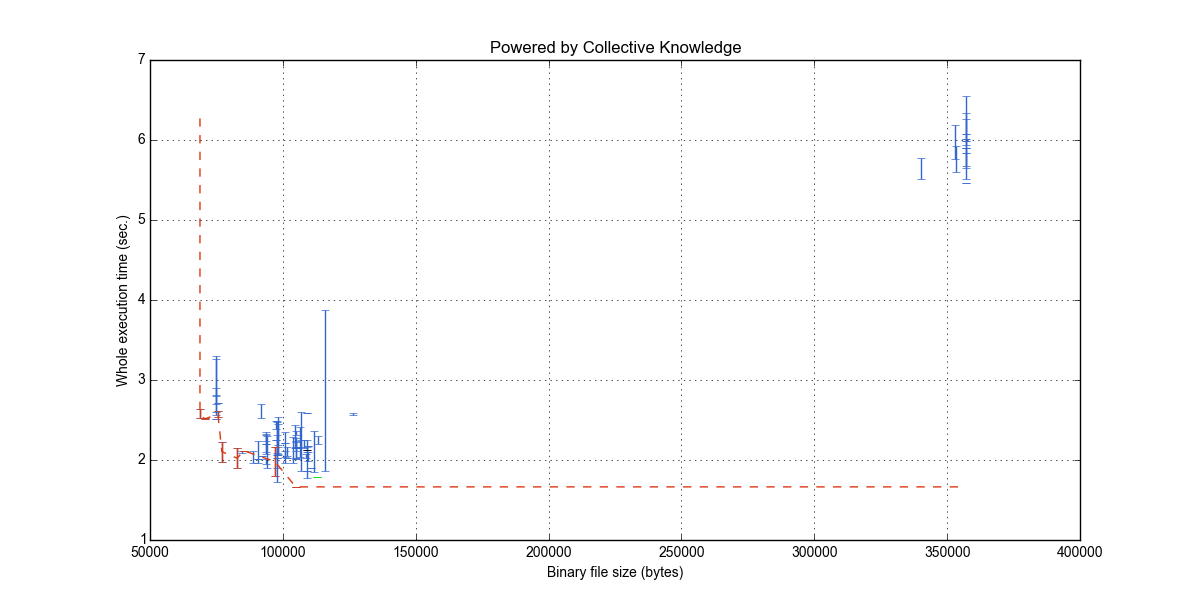

The table this chart was drawn from, first rows:
##characteristics#compile#binary_size#mi…; ##characteristics#run#execution_time_ker…; ##characteristics#run#execution_time_ker…
109324; 2.17; 0.0
104983; 2.137; 0.02248
104754; 2.294; 0.146
357080; 5.773; 0.126
97433; 2.253; 0.0
97984; 2.113; 0.05459
97888; 2.065; 0.0
115882; 2.87; 1.006
357076; 6.007; 0.0
91807; 2.612; 0.08383
97968; 2.015; 0.2936
111720; 2.109; 0.255
90808; 2.016; 0.0
106435; 2.221; 0.1878
104951; 2.127; 0.1013
104951; 2.197; 0.03818
97942; 2.191; 0.2889
357076; 5.827; 0.156
352980; 5.974; 0.208
74794; 2.807; 0.01073
357076; 5.702; 0.1918
104866; 1.664; 0.0
100845; 2.209; 0.0
75617; 2.708; 0.0
93776; 2.212; 0.1173
97968; 2.025; 0.0
110734; 1.896; 0.0
109632; 2.043; 0.05104
106771; 2.206; 0.04728
101529; 2.029; 0.0
68806; 2.582; 0.05307
357076; 5.461; 0.0
97433; 2.437; 0.04594
90808; 2.104; 0.1369
93792; 2.196; 0.0
353188; 5.763; 0.1634
74881; 2.914; 0.3488
77044; 2.105; 0.1248
100817; 2.035; 0.07258
85349; 2.115; 0.0
357076; 6.27; 0.2794
357076; 5.832; 0.0
74873; 2.95; 0.3467
113303; 2.247; 0.04905
82801; 2.022; 0.1281
93812; 2.198; 0.1192
109111; 2.011; 0.2388
93776; 2.296; 0.05347
93792; 1.985; 0.03089
101630; 2.104; 0.05515
75553; 2.571; 0.03699
357076; 6.069; 0.0
357076; 6.099; 0.1576
96993; 1.981; 0.179
84660; 2.101; 0.01479
109095; 2.128; 0.03105
74942; 2.796; 0.1007
88901; 2.038; 0.07586
98155; 2.363; 0.1798
104999; 2.146; 0.1262
... 29 more rows
